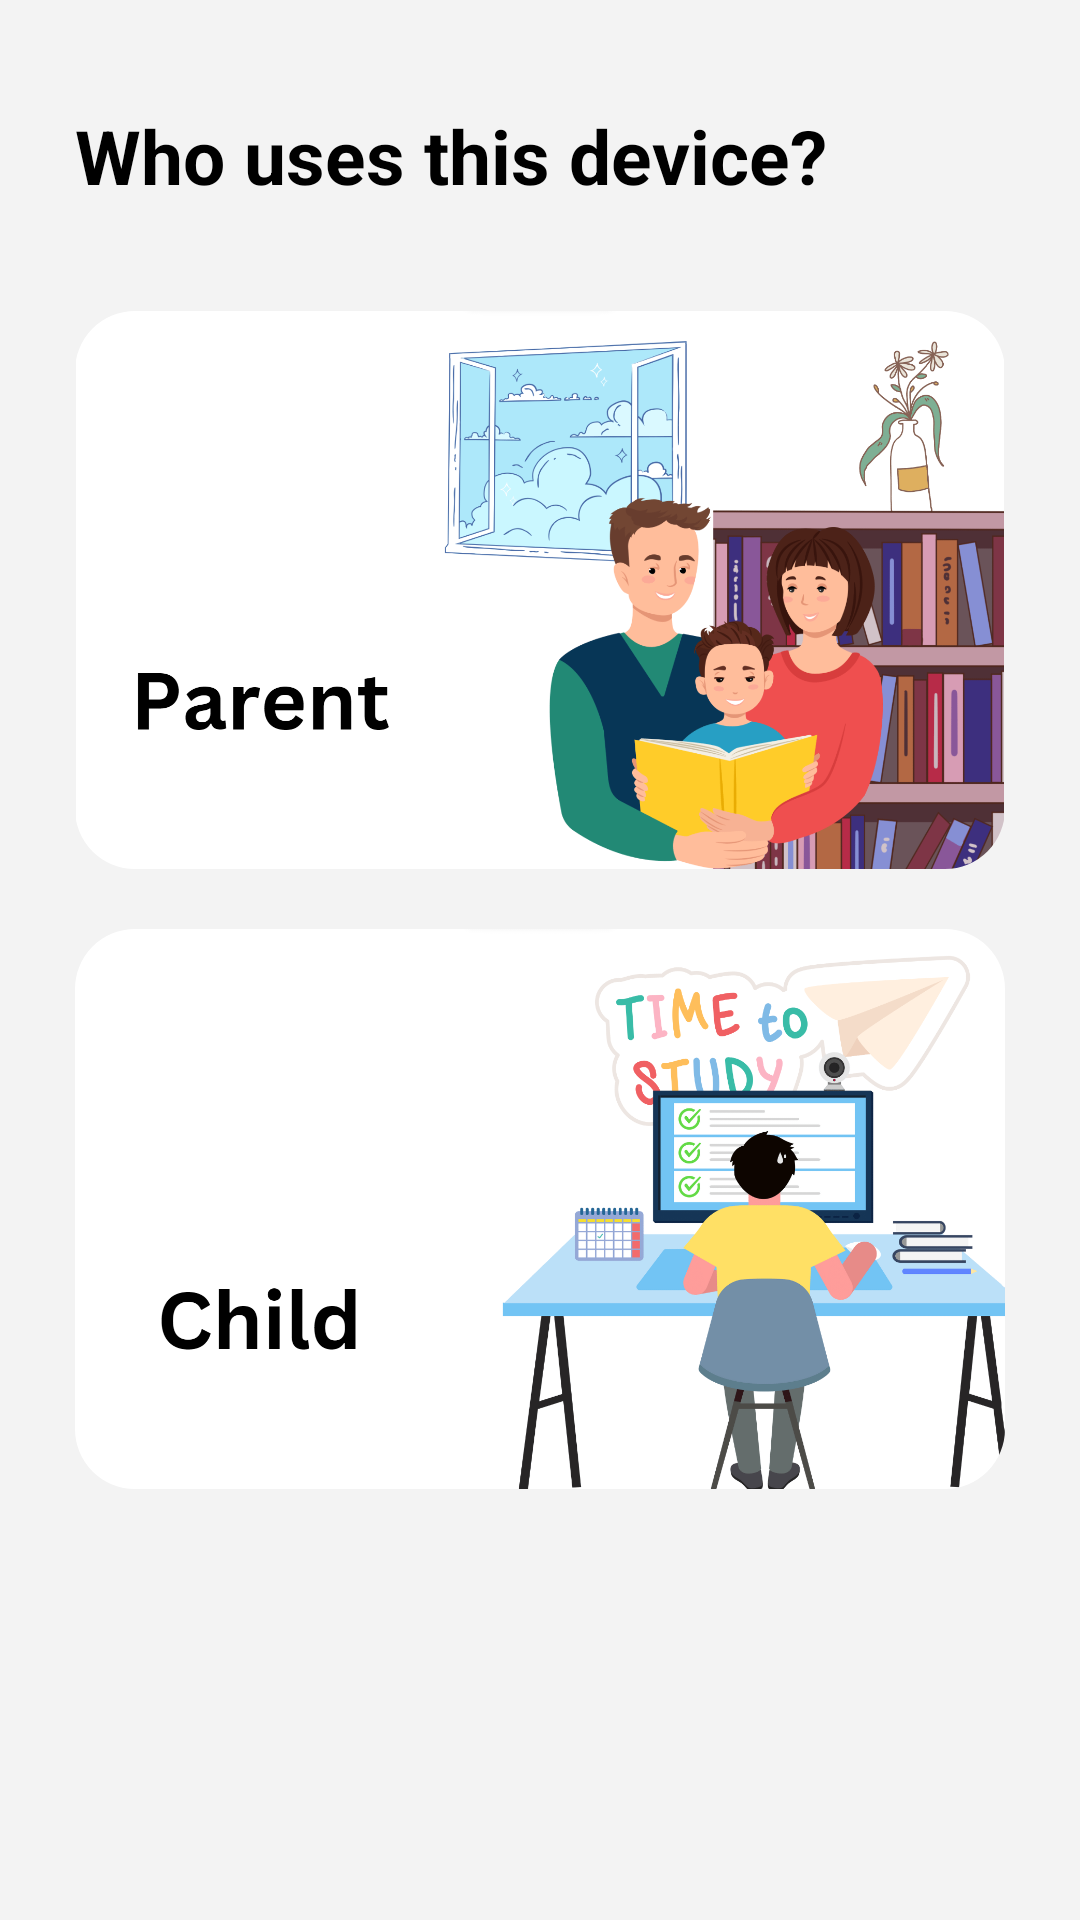

Produce the Android XML layout that renders to this screen, including the resource entries it uses.
<!-- AndroidManifest.xml: application theme Theme.JSPM -->
<!-- res/layout/activity_main.xml -->
<?xml version="1.0" encoding="utf-8"?>
<LinearLayout
    xmlns:android="http://schemas.android.com/apk/res/android"
    xmlns:app="http://schemas.android.com/apk/res-auto"
    xmlns:tools="http://schemas.android.com/tools"
    android:layout_width="match_parent"
    android:layout_height="match_parent"
    tools:context=".MainActivity"
    android:orientation="vertical"
    android:background="#F3F3F3">
       <TextView
           android:textSize="25dp"
           android:layout_marginRight="15dp"
           android:layout_marginLeft="15dp"
           android:layout_marginTop="25dp"
           android:textColor="@color/black"
           android:textStyle="bold"
           android:padding="10dp"
           android:text="Who uses this device?"
           android:layout_width="match_parent"
           android:layout_height="wrap_content">
       </TextView>
       <com.google.android.material.imageview.ShapeableImageView
           app:shapeAppearanceOverlay="@style/roundimage"
           android:id="@+id/parentlogin"
           android:src="@drawable/parentfinal"
           android:scaleType="fitCenter"
           android:adjustViewBounds="true"
           android:paddingLeft="25dp"
           android:paddingRight="25dp"
           android:paddingTop="25dp"
           android:paddingBottom="10dp"
           android:layout_gravity="center"
           android:layout_width="match_parent"
           android:layout_height="wrap_content">
       </com.google.android.material.imageview.ShapeableImageView>
       <com.google.android.material.imageview.ShapeableImageView
           android:layout_gravity="center"
           android:paddingTop="10dp"
           android:paddingLeft="25dp"
           android:paddingBottom="25dp"
           android:paddingRight="25dp"
           android:id="@+id/childlogin"
           android:layout_width="match_parent"
           android:layout_height="wrap_content"
           android:adjustViewBounds="true"
           android:scaleType="fitCenter"
           android:src="@drawable/childfinal"
           app:shapeAppearanceOverlay="@style/roundimage">
       </com.google.android.material.imageview.ShapeableImageView>

</LinearLayout>
<!-- resources referenced by this layout -->
<resources>
  <color name="black">#FF000000</color>
  <!-- drawable childfinal: png bitmap (drawable, 210337 bytes) -->
  <!-- drawable parentfinal: png bitmap (drawable, 331746 bytes) -->
  <style name="roundimage" parent="">
          <item name="cornerFamily">rounded</item>
          <item name="cornerSize">20dp</item>
          <item name="color">@color/white</item>
      </style>
  <style name="Theme.JSPM" parent="Base.Theme.JSPM" />
  <color name="white">#FFFFFFFF</color>
  <style name="Base.Theme.JSPM" parent="Theme.AppCompat.DayNight.NoActionBar">
          
          
      </style>
</resources>
